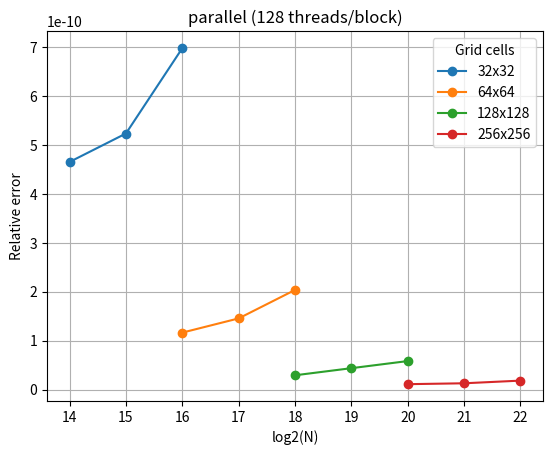

Reproduce this figure in Python.
import matplotlib.pyplot as plt
import numpy as np

def main():
    particle_count1 = np.array([32*32*16, 32*32*32, 32*32*64])
    particle_count2 = np.array([64*64*16, 64*64*32, 64*64*64])
    particle_count3 = np.array([128*128*16, 128*128*32, 128*128*64])
    particle_count4 = np.array([256*256*16, 256*256*32, 256*256*64])

    absolute_error1 = np.array([
        7.629394602304274e-06,
        1.7166137702417927e-05,
        4.5776367201710855e-05
    ])
    absolute_error2 = np.array([
        7.62939459875156e-06,
        1.9073486399179274e-05,
        5.340576180401513e-05
    ])
    absolute_error3 = np.array([
        7.629394602304274e-06,
        2.2888183600855427e-05,
        6.1035156207367436e-05
    ])
    absolute_error4 = np.array([
        1.1444091800427714e-05,
        2.6702880795426154e-05,
        7.629394529828915e-05
    ])

    error_per_particle1 = absolute_error1 / particle_count1
    error_per_particle2 = absolute_error2 / particle_count2
    error_per_particle3 = absolute_error3 / particle_count3
    error_per_particle4 = absolute_error4 / particle_count4

    plt.plot(np.log2(particle_count1), error_per_particle1, 'o-')
    plt.plot(np.log2(particle_count2), error_per_particle2, 'o-')
    plt.plot(np.log2(particle_count3), error_per_particle3, 'o-')
    plt.plot(np.log2(particle_count4), error_per_particle4, 'o-')

    plt.title('parallel (128 threads/block)')
    plt.xlabel('log2(N)')
    plt.ylabel('Relative error')
    plt.legend(['32x32', '64x64', '128x128', '256x256'], title='Grid cells')
    plt.grid(True)
    plt.show()


if __name__ == '__main__':
    main()
